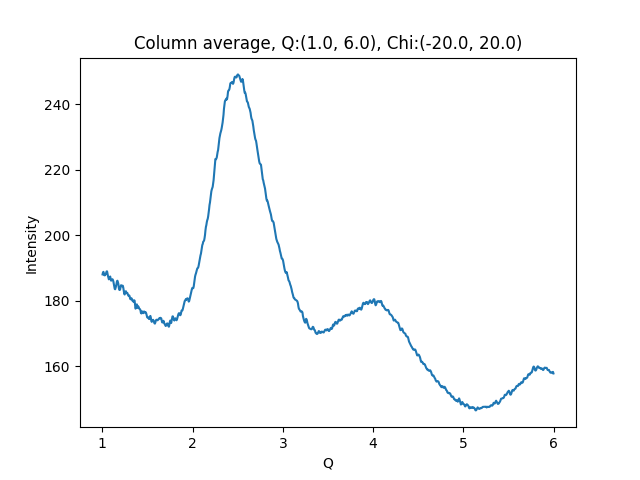

The table this chart was drawn from, first rows:
1.002500000715255801e+00, 1.880660247802734375e+02
1.007500001429795677e+00, 1.886913146972656250e+02
1.012500002144335332e+00, 1.888458709716796875e+02
1.017500002858875208e+00, 1.883234558105468750e+02
1.022500003573414862e+00, 1.878139343261718750e+02
1.027500004287954516e+00, 1.877725372314453125e+02
1.032500005002494392e+00, 1.881946563720703125e+02
1.037500005717034268e+00, 1.881009826660156250e+02
1.042500006431573922e+00, 1.885865478515625000e+02
1.047500007146113798e+00, 1.889768218994140625e+02
1.052500007860653453e+00, 1.890076904296875000e+02
1.057500008575193329e+00, 1.882595672607421875e+02
1.062500009289732983e+00, 1.875995941162109375e+02
1.067500010004272637e+00, 1.871002807617187500e+02
1.072500010718812513e+00, 1.865604095458984375e+02
1.077500011433352389e+00, 1.867655334472656250e+02
1.082500012147892043e+00, 1.872591094970703125e+02
1.087500012862431920e+00, 1.874267272949218750e+02
1.092500013576971796e+00, 1.866609039306640625e+02
1.097500014291511228e+00, 1.861615447998046875e+02
1.102500015006051104e+00, 1.862812652587890625e+02
1.107500015720590758e+00, 1.864314880371093750e+02
1.112500016435130634e+00, 1.865957489013671875e+02
1.117500017149670510e+00, 1.863610687255859375e+02
1.122500017864210164e+00, 1.859143371582031250e+02
1.127500018578750041e+00, 1.850924224853515625e+02
1.132500019293289695e+00, 1.841520080566406250e+02
1.137500020007829349e+00, 1.836150817871093750e+02
1.142500020722369225e+00, 1.835301055908203125e+02
1.147500021436909101e+00, 1.840261535644531250e+02
1.152500022151448755e+00, 1.845106964111328125e+02
1.157500022865988631e+00, 1.852202911376953125e+02
1.162500023580528286e+00, 1.860091094970703125e+02
1.167500024295068162e+00, 1.861393890380859375e+02
1.172500025009608038e+00, 1.857205047607421875e+02
1.177500025724147470e+00, 1.851817626953125000e+02
1.182500026438687346e+00, 1.840096893310546875e+02
1.187500027153227222e+00, 1.833828582763671875e+02
1.192500027867766876e+00, 1.833034515380859375e+02
1.197500028582306753e+00, 1.834854278564453125e+02
1.202500029296846407e+00, 1.843482971191406250e+02
1.207500030011386283e+00, 1.847716217041015625e+02
1.212500030725925937e+00, 1.845517120361328125e+02
1.217500031440465591e+00, 1.844389953613281250e+02
1.222500032155005467e+00, 1.846477508544921875e+02
1.227500032869545343e+00, 1.845891723632812500e+02
1.232500033584084997e+00, 1.839789581298828125e+02
1.237500034298624874e+00, 1.829903869628906250e+02
1.242500035013164528e+00, 1.822105255126953125e+02
1.247500035727704182e+00, 1.819305725097656250e+02
1.252500036442244058e+00, 1.825436706542968750e+02
1.257500037156783712e+00, 1.828846282958984375e+02
1.262500037871323588e+00, 1.829076232910156250e+02
1.267500038585863464e+00, 1.824355316162109375e+02
1.272500039300403119e+00, 1.823280944824218750e+02
1.277500040014942995e+00, 1.824101104736328125e+02
1.282500040729482649e+00, 1.819845123291015625e+02
1.287500041444022525e+00, 1.816108093261718750e+02
1.292500042158562179e+00, 1.815274505615234375e+02
1.297500042873101833e+00, 1.816656494140625000e+02
1.302500043587641709e+00, 1.814114379882812500e+02
... 939 more rows
